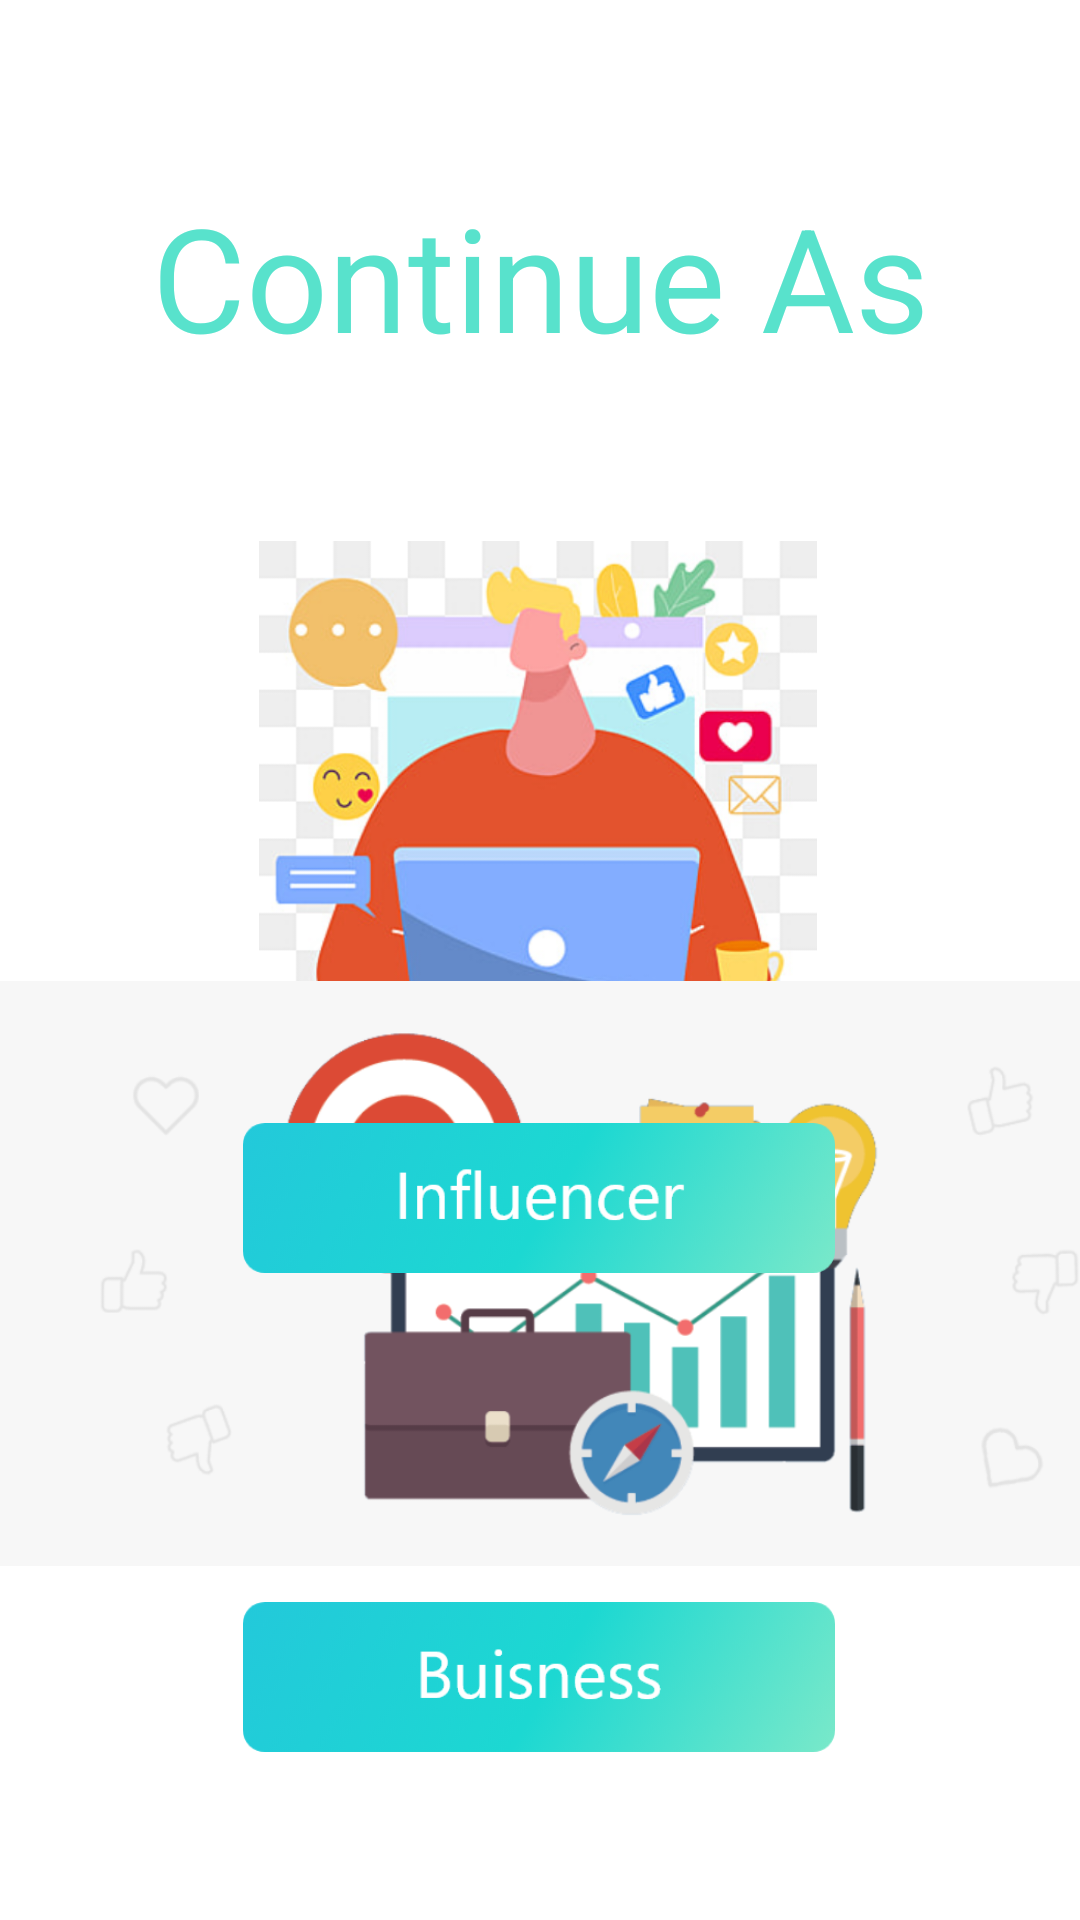

Write the Android layout XML for this screen, with the resource values it uses.
<!-- AndroidManifest.xml: application theme Theme.Influencer -->
<!-- res/layout/activity_chooseagain.xml -->
<?xml version="1.0" encoding="utf-8"?>
<androidx.constraintlayout.widget.ConstraintLayout xmlns:android="http://schemas.android.com/apk/res/android"
    xmlns:app="http://schemas.android.com/apk/res-auto"
    xmlns:tools="http://schemas.android.com/tools"
    android:layout_width="match_parent"
    android:layout_height="match_parent"
    tools:context=".Chooseagain">

    <TextView
        android:id="@+id/textView2"
        android:layout_width="wrap_content"
        android:layout_height="wrap_content"
        android:layout_marginTop="60dp"
        android:text="Continue As"
        android:textColor="@color/textcolor"
        android:textSize="48sp"
        app:layout_constraintEnd_toEndOf="parent"
        app:layout_constraintStart_toStartOf="parent"
        app:layout_constraintTop_toTopOf="parent" />

    <ImageView
        android:id="@+id/imageView"
        android:layout_width="190dp"
        android:layout_height="186dp"
        android:layout_marginTop="56dp"
        app:layout_constraintEnd_toEndOf="parent"
        app:layout_constraintHorizontal_bias="0.497"
        app:layout_constraintStart_toStartOf="parent"
        app:layout_constraintTop_toBottomOf="@+id/textView2"
        app:srcCompat="@drawable/influencer_png" />


    <ImageView
        android:id="@+id/imageView4"
        android:layout_width="393dp"
        android:layout_height="399dp"
        android:layout_marginBottom="16dp"
        app:layout_constraintBottom_toBottomOf="parent"
        app:layout_constraintEnd_toEndOf="parent"
        app:layout_constraintHorizontal_bias="0.0"
        app:layout_constraintStart_toStartOf="parent"
        app:srcCompat="@drawable/buisness_img" />

    <ImageView
        android:id="@+id/imageView5"
        android:layout_width="198dp"
        android:layout_height="50dp"
        android:layout_marginBottom="56dp"
        app:layout_constraintBottom_toBottomOf="parent"
        app:layout_constraintEnd_toEndOf="parent"
        app:layout_constraintHorizontal_bias="0.497"
        app:layout_constraintStart_toStartOf="parent"
        app:srcCompat="@drawable/buisness_btn" />

    <ImageView
        android:id="@+id/imageView6"
        android:layout_width="198dp"
        android:layout_height="50dp"
        android:layout_marginTop="8dp"
        app:layout_constraintEnd_toEndOf="parent"
        app:layout_constraintHorizontal_bias="0.497"
        app:layout_constraintStart_toStartOf="parent"
        app:layout_constraintTop_toBottomOf="@+id/imageView"
        app:srcCompat="@drawable/influencer_btn" />
</androidx.constraintlayout.widget.ConstraintLayout>
<!-- resources referenced by this layout -->
<resources>
  <color name="textcolor">#58E2CC</color>
  <!-- drawable buisness_btn: png bitmap (drawable-v24, 25527 bytes) -->
  <!-- drawable buisness_img: png bitmap (drawable-v24, 73139 bytes) -->
  <!-- drawable influencer_btn: png bitmap (drawable-v24, 25231 bytes) -->
  <!-- drawable influencer_png: png bitmap (drawable-v24, 192110 bytes) -->
  <style name="Theme.Influencer" parent="Theme.MaterialComponents.DayNight.NoActionBar">
          
          <item name="colorPrimary">@color/purple_500</item>
          <item name="colorPrimaryVariant">@color/purple_700</item>
          <item name="colorOnPrimary">@color/white</item>
          
          <item name="colorSecondary">@color/teal_200</item>
          <item name="colorSecondaryVariant">@color/teal_700</item>
          <item name="colorOnSecondary">@color/black</item>
          
          <item name="android:statusBarColor" tools:targetApi="l">?attr/colorPrimaryVariant</item>
          
      </style>
  <color name="purple_500">#FF6200EE</color>
  <color name="purple_700">#FF3700B3</color>
  <color name="white">#FFFFFFFF</color>
  <color name="teal_200">#FF03DAC5</color>
  <color name="teal_700">#FF018786</color>
  <color name="black">#FF000000</color>
</resources>
